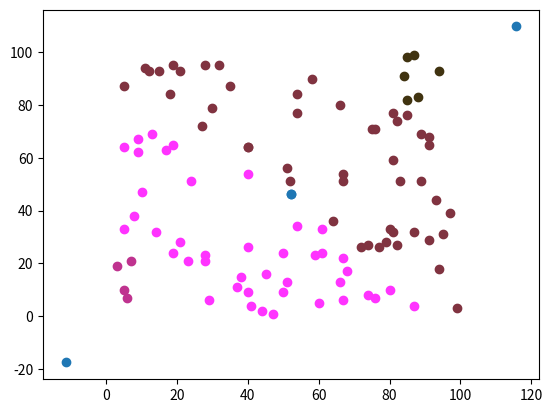

This chart was generated by the following Python code:
import numpy as np
import matplotlib.pyplot as plt


def dist(x1, y1, x2, y2):
    return np.sqrt((x1 - x2) ** 2 + (y1 - y2) ** 2)


def cluster(x_cc, y_cc, x, y, k):
    clust = []
    for i in range(0, n):
        r = dist(x_cc[0], y_cc[0], x[i], y[i])
        num = 0
        for j in range(1, k):
            if r > dist(x_cc[j], y_cc[j], x[i], y[i]):
                r = dist(x_cc[j], y_cc[j], x[i], y[i])
                num = j
        clust.append(num)
    return clust


def draw(x, y, clust, x_cc, y_cc, k):
    for i in range(0, len(x)):
        clr = (clust[i] + 1) / k
        plt.scatter(x[i], y[i], color=(clr, 0.2, clr ** 2))
    plt.scatter(x_cc, y_cc)
    plt.show()


def recntr(x, y, clust, k):
    for i in range(0, len(clust)):
        z_x = []
        z_y = []
        for j in range(0, k):
            if clust[i] == j:
                z_x.append(x[i])
                z_y.append(y[i])
        x_cc = np.mean(z_x)
        y_cc = np.mean(z_y)


def check():
    x_old, y_old = x_cc, y_cc
    recntr(x, y, clust, k)
    if (x_old == x_cc and y_old == y_cc):
        return True
    else:
        return False


def k_means(x, y, k):
    x_c = np.mean(x)  # ср.ариф всех координат
    y_c = np.mean(y)  # x_c и y_c - центр окружности
    R = 0
    for i in range(0, n):
        r_m = dist(x_c, y_c, x[i], y[i])
        if r_m > R:
            R = r_m
    x_cc = [R * np.cos(2 * np.pi * i / k) + x_c for i in range(k)]
    y_cc = [R * np.cos(2 * np.pi * i / k) + y_c for i in range(k)]

    clust = cluster(x_cc, y_cc, x, y, k)

    clust_iter = []

    while True:
        clust = cluster(x_cc, y_cc, x, y, k)
        if np.array_equal(clust, clust_iter):
            clust_iter = clust
            break
        else:
            clust_iter = clust
            recntr(x, y, clust, k)
        return clust_iter, x_cc, y_cc


def formul(x, y, x_cc, y_cc, clusters, k):
    r = 0
    for iter in range(k):
        for i in range(len(x_cc)):
            if clusters[i] == iter:
                r += dist(x[i], y[i], x_cc[iter], y_cc[iter]) ** 2
    return r


def optimal_k(x, y):
    clust_iter, x_cc, y_cc = k_means(x, y, 1)
    r_minus_2 = formul(x, y, x_cc, y_cc, clust_iter, 1)

    clust_iter, x_cc, y_cc = k_means(x, y, 2)
    r_minus_1 = formul(x, y, x_cc, y_cc, clust_iter, 2)

    for k in range(3, len(x)):
        clust_iter, x_cc, y_cc = k_means(x, y, k)
        r = formul(x, y, x_cc, y_cc, clust_iter, k)
        if np.abs((r_minus_1 - r) / (r_minus_2 - r_minus_1)) < 0.5:
            k = k - 1
            break
        r_minus_2 = r_minus_1
        r_minus_1 = r
    return k


n = 100
# n, k = 100, 4
x = np.random.randint(1, 100, n)
y = np.random.randint(1, 100, n)
optim = optimal_k(x, y)
print("optimal k = ", optim)
clust_new, x_cc_new, y_cc_new = k_means(x, y, optim)
draw(x, y, clust_new,x_cc_new, y_cc_new, optim)
# x_c = np.mean(x)  # ср.ариф всех координат
# y_c = np.mean(y)  # x_c и y_c - центр окружности
# R = 0
# for i in range(0, n):
#    r_m = dist(x_c, y_c, x[i], y[i])
#   if r_m > R:
#       R = r_m
# x_cc = [R * np.cos(2 * np.pi * i / k) + x_c for i in range(k)]
# y_cc = [R * np.cos(2 * np.pi * i / k) + y_c for i in range(k)]

#clust = cluster(x_cc, y_cc, x, y)
#draw(x, y, clust, x_cc, y_cc)


# набор точек, находим центр тядести - центр.
# Находим самую дальную точку, проводим окружность.
# Назодим 4 точки по формуле

# подбирать k оптимально по формуле
